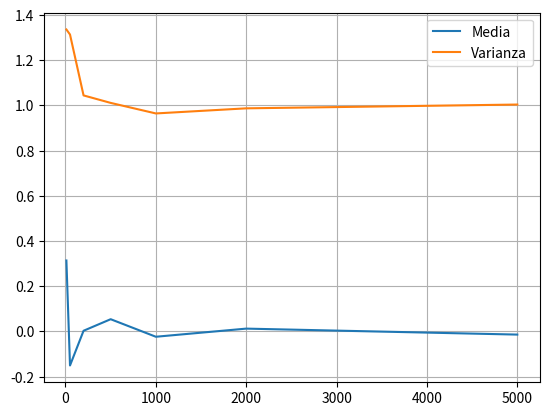
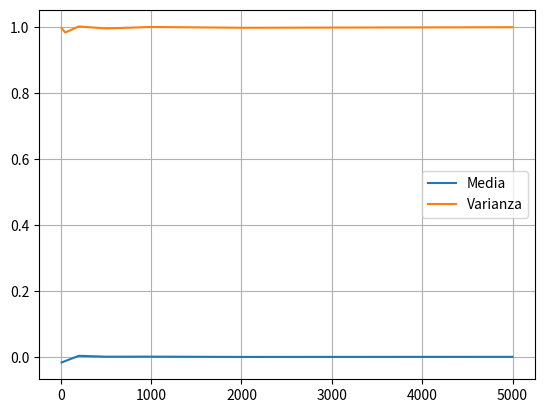

The script that saved these images, in order:
import numpy as np
import matplotlib.pyplot as plt

def gen_random(r, fm):
    x = np.random.randn(r, fm)

    return x

r = [10, 50, 200, 500, 1000, 2000, 5000]
med = np.zeros(len(r))
var = np.zeros(len(r))

#Ergodicidad
for i in range(len(r)):
    x = np.random.randn(r[i])
    med[i] = np.mean(x)
    var[i] = np.var(x)
print(np.mean(med), np.mean(var))

plt.grid(True)
plt.plot(r, med, label='Media')
plt.plot(r, var, label='Varianza')
plt.legend()
plt.show()

#Estacionariedad
med = []
var = []
for i in range(len(r)):
    med_aux, var_aux = [], []
    x = np.random.randn(r[i], r[i])
    t_indices = np.arange(0, r[i], 1)
    for t in t_indices:
        med_aux.append(np.mean(x[:, t]))
        var_aux.append(np.var(x[:, t]))
    med.append(np.mean(med_aux))
    var.append(np.mean(var_aux))

plt.grid(True)
plt.plot(r, med, label='Media')
plt.plot(r, var, label='Varianza')
plt.legend()
plt.show()
